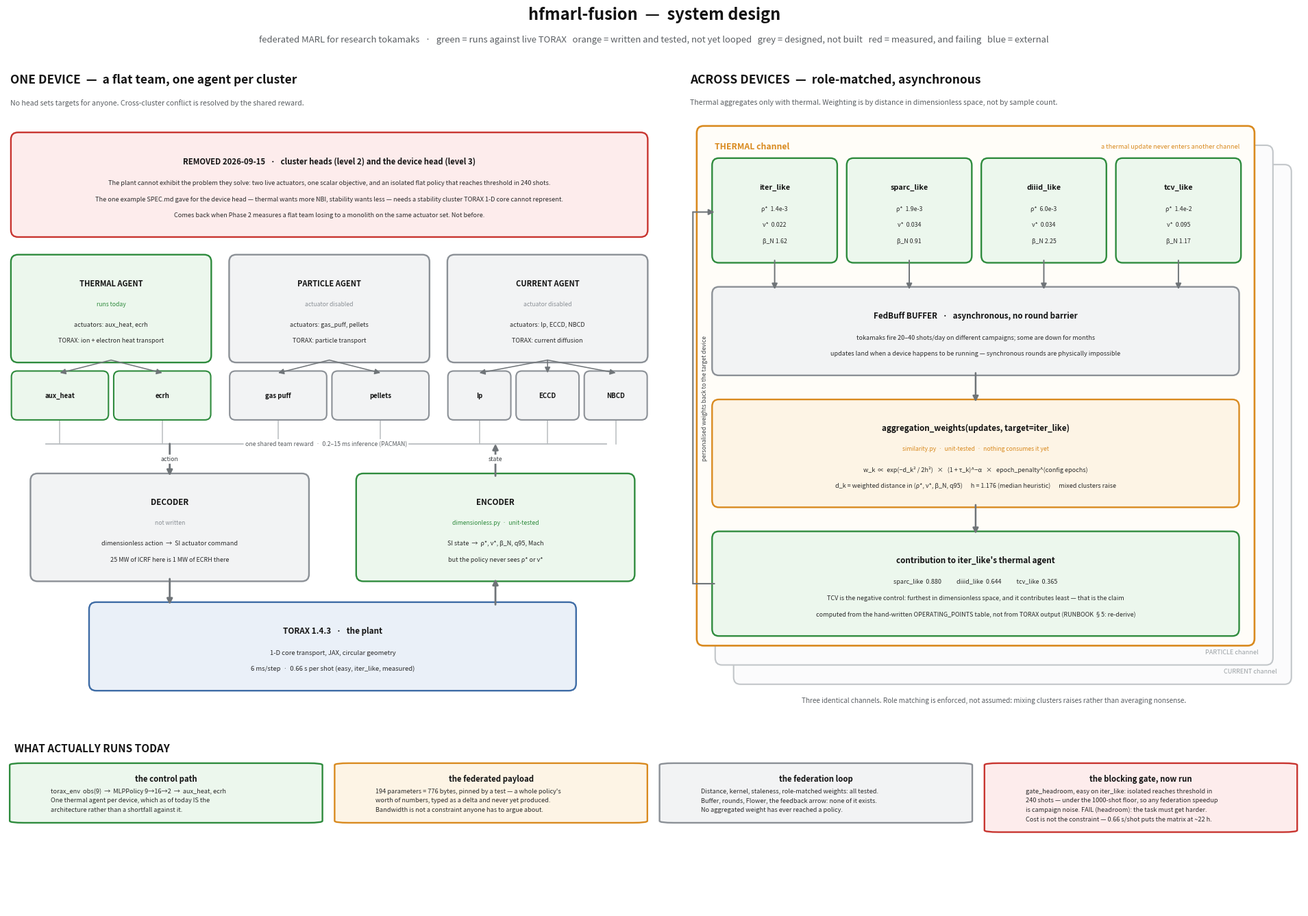

This figure's Python source: (Note: this script raises an exception after producing the figure.)
"""System design: the three-level stack, and the federation that joins devices.

`fig_architecture.py` draws the code -- which module calls which. This draws the
SYSTEM: who decides what, on which clock, and what crosses between machines.

Every box is coloured by what is true today, not by what SPEC.md asks for.
Two of the three agents are grey because their actuators are disabled; the
numbers in the aggregation panel are real output from `describe_devices.py`.
"""
from pathlib import Path

import matplotlib
matplotlib.use("Agg")
import matplotlib.pyplot as plt
from matplotlib.patches import FancyArrowPatch, FancyBboxPatch

VERIFIED = "#2e8b3d"
WRITTEN = "#d98a1f"
SCAFFOLD = "#8b9096"
EXTERNAL = "#3d6ba5"
BLOCKED = "#c8342f"
FACE = {VERIFIED: "#ecf7ed", WRITTEN: "#fdf4e5", SCAFFOLD: "#f2f3f4",
        EXTERNAL: "#eaf0f8", BLOCKED: "#fdecec"}
INK = "#141414"
MUTED = "#5a5e62"

fig = plt.figure(figsize=(19.2, 13.6))
gs = fig.add_gridspec(2, 1, height_ratios=[3.05, 0.82], hspace=0.07,
                      left=0.008, right=0.992, top=0.925, bottom=0.018)
gs_top = gs[0].subgridspec(1, 2, width_ratios=[1.06, 1.0], wspace=0.045)
axL = fig.add_subplot(gs_top[0])
axR = fig.add_subplot(gs_top[1])
axB = fig.add_subplot(gs[1])
for a in (axL, axR, axB):
    a.set_xlim(0, 100)
    a.set_ylim(0, 100)
    a.axis("off")

# The panels have very different aspect ratios, so a "line" is a different
# number of y-units in each. Every box computes its own height from its
# content in the metrics of the panel it lives on -- boxes sized by eye is
# exactly how text ends up sitting on a border.
METRICS = {
    "tall": dict(pad_t=2.4, title_h=3.4, sub_h=3.0, gap=0.4, line_h=2.5,
                 pad_b=1.8),
    "wide": dict(pad_t=5.0, title_h=7.0, sub_h=6.0, gap=1.0, line_h=5.4,
                 pad_b=4.5),
}


def box(ax, x, top, w, colour, title=None, lines=(), sub=None, m="tall",
        tfs=8.4, fs=6.8, align="center", zorder=2, face=None, min_h=0.0,
        dashed=False):
    """Draw a box anchored by its TOP edge; height follows content.

    Returns the bottom edge, so the next row can be placed from it.
    """
    g = METRICS[m]
    h = (g["pad_t"] + (g["title_h"] if title else 0)
         + (g["sub_h"] if sub else 0)
         + (g["gap"] + len(lines) * g["line_h"] if lines else 0)
         + g["pad_b"])
    h = max(h, min_h)
    y = top - h
    ax.add_patch(FancyBboxPatch(
        (x, y), w, h, boxstyle="round,pad=0.38,rounding_size=1.1",
        linewidth=1.7, edgecolor=colour,
        facecolor=FACE[colour] if face is None else face, zorder=zorder))
    cx = x + w / 2
    cursor = top - g["pad_t"]
    if title:
        ax.text(cx, cursor - g["title_h"] / 2, title, ha="center", va="center",
                fontsize=tfs, fontweight="bold", color=INK, zorder=zorder + 1)
        cursor -= g["title_h"]
    if sub:
        ax.text(cx, cursor - g["sub_h"] / 2, sub, ha="center", va="center",
                fontsize=fs - 0.3, style="italic", color=colour,
                zorder=zorder + 1)
        cursor -= g["sub_h"]
    if lines:
        cursor -= g["gap"]
        tx = cx if align == "center" else x + 2.8
        for ln in lines:
            ax.text(tx, cursor - g["line_h"] / 2, ln, ha=align, va="center",
                    fontsize=fs, color="#2b2b2b", zorder=zorder + 1)
            cursor -= g["line_h"]
    return y


def arrow(ax, p0, p1, colour="#6f7478", lw=1.5, zorder=5):
    ax.add_patch(FancyArrowPatch(
        p0, p1, arrowstyle="-|>", mutation_scale=12, linewidth=lw,
        color=colour, zorder=zorder, shrinkA=0, shrinkB=0))


def tag(ax, x, y, text, colour=MUTED, fs=6.3):
    ax.text(x, y, text, ha="center", va="center", fontsize=fs, color=colour,
            zorder=7, bbox=dict(boxstyle="round,pad=0.24", facecolor="white",
                                edgecolor="none"))


# =========================== LEFT: one device ===============================
axL.text(0.5, 98.5, "ONE DEVICE  —  a flat team, one agent per cluster",
         ha="left", va="top", fontsize=12.5, fontweight="bold", color=INK)
axL.text(0.5, 94.6,
         "No head sets targets for anyone. Cross-cluster conflict is "
         "resolved by the shared reward.",
         ha="left", va="top", fontsize=7.6, color=MUTED)

box(axL, 1, 89, 97, BLOCKED, dashed=True,
    title="REMOVED 2026-09-15   ·   cluster heads (level 2) and the "
          "device head (level 3)",
    lines=["The plant cannot exhibit the problem they solve: two live "
           "actuators, one scalar objective, and an isolated flat policy "
           "that reaches threshold in 240 shots.",
           "The one example SPEC.md gave for the device head — thermal "
           "wants more NBI, stability wants less — needs a stability "
           "cluster TORAX 1-D core cannot represent.",
           "Comes back when Phase 2 measures a flat team losing to a "
           "monolith on the same actuator set. Not before."],
    fs=6.6, tfs=8.2)

AGENTS = [
    ("THERMAL AGENT", VERIFIED, "runs today",
     ["actuators: aux_heat, ecrh", "TORAX: ion + electron heat transport"],
     ["aux_heat", "ecrh"]),
    ("PARTICLE AGENT", SCAFFOLD, "actuator disabled",
     ["actuators: gas_puff, pellets", "TORAX: particle transport"],
     ["gas puff", "pellets"]),
    ("CURRENT AGENT", SCAFFOLD, "actuator disabled",
     ["actuators: Ip, ECCD, NBCD", "TORAX: current diffusion"],
     ["Ip", "ECCD", "NBCD"]),
]
lane_w, lane_gap = 30.0, 3.5
lane_x = [1.0 + i * (lane_w + lane_gap) for i in range(3)]
AGENT_TOP, CHIP_TOP, CHIP_H = 70.0, 52.0, 7.0
BUS_Y = 41.0

for x0, (name, colour, state, lines, actuators) in zip(lane_x, AGENTS):
    abot = box(axL, x0, AGENT_TOP, lane_w, colour, title=name, sub=state,
               lines=lines, fs=6.5, tfs=8.0)
    chip_w = (lane_w - (len(actuators) - 1) * 1.4) / len(actuators)
    for j, act in enumerate(actuators):
        cx0 = x0 + j * (chip_w + 1.4)
        ccx = cx0 + chip_w / 2
        axL.add_patch(FancyBboxPatch(
            (cx0, CHIP_TOP - CHIP_H), chip_w, CHIP_H,
            boxstyle="round,pad=0.30,rounding_size=0.9", linewidth=1.5,
            edgecolor=colour, facecolor=FACE[colour], zorder=2))
        axL.text(ccx, CHIP_TOP - CHIP_H / 2, act, ha="center", va="center",
                 fontsize=6.9, fontweight="bold", color=INK, zorder=3)
        arrow(axL, (x0 + lane_w / 2, abot), (ccx, CHIP_TOP), lw=1.1)
        axL.plot([ccx, ccx], [CHIP_TOP - CHIP_H, BUS_Y],
                 color="#b9bdc0", lw=1.1, zorder=1)

axL.plot([6, 92], [BUS_Y, BUS_Y], color="#b9bdc0", lw=1.3, zorder=1)
tag(axL, 49, BUS_Y, "one shared team reward  ·  0.2–15 ms inference (PACMAN)")

dec_bot = box(axL, 4, 36, 42, SCAFFOLD,
              title="DECODER", sub="not written",
              lines=["dimensionless action  →  SI actuator command",
                     "25 MW of ICRF here is 1 MW of ECRH there"], fs=6.5)
enc_bot = box(axL, 54, 36, 42, VERIFIED,
              title="ENCODER", sub="dimensionless.py  ·  unit-tested",
              lines=["SI state  →  ρ*, ν*, β_N, q95, Mach",
                     "but the policy never sees ρ* or ν*"], fs=6.5)

arrow(axL, (25, BUS_Y), (25, 36), lw=2.0)
arrow(axL, (25, dec_bot), (25, 16), lw=2.0)
arrow(axL, (75, 16), (75, enc_bot), lw=2.0)
arrow(axL, (75, 36), (75, BUS_Y), lw=2.0)
tag(axL, 25, 38.6, "action", colour="#3f4346")
tag(axL, 75, 38.6, "state", colour="#3f4346")

box(axL, 13, 16, 74, EXTERNAL,
    title="TORAX 1.4.3   ·   the plant",
    lines=["1-D core transport, JAX, circular geometry",
           "6 ms/step  ·  0.66 s per shot (easy, iter_like, measured)"],
    fs=6.8)

# ======================= RIGHT: across devices ==============================
axR.text(0.5, 98.5, "ACROSS DEVICES  —  role-matched, asynchronous",
         ha="left", va="top", fontsize=12.5, fontweight="bold", color=INK)
axR.text(0.5, 94.6,
         "Thermal aggregates only with thermal. Weighting is by distance in "
         "dimensionless space, not by sample count.",
         ha="left", va="top", fontsize=7.6, color=MUTED)

CARD_X, CARD_W, CARD_TOP, CARD_BOT = 2.0, 90.0, 90.0, 10.0
for k, (d, label) in enumerate([(6.0, "CURRENT channel"),
                                (3.0, "PARTICLE channel")]):
    axR.add_patch(FancyBboxPatch(
        (CARD_X + d, CARD_BOT - d), CARD_W, CARD_TOP - CARD_BOT,
        boxstyle="round,pad=0.38,rounding_size=1.1",
        linewidth=1.5, edgecolor="#c2c6c9", facecolor="#fbfbfc", zorder=1 + k))
    # Only the sliver BELOW the front card is visible, so the label goes
    # there -- at the top it would sit behind the thermal channel.
    axR.text(CARD_X + d + CARD_W - 2.0, CARD_BOT - d + 1.6, label,
             ha="right", va="center", fontsize=6.6, color="#9aa0a4",
             zorder=2 + k)

axR.add_patch(FancyBboxPatch(
    (CARD_X, CARD_BOT), CARD_W, CARD_TOP - CARD_BOT,
    boxstyle="round,pad=0.38,rounding_size=1.1",
    linewidth=1.9, edgecolor=WRITTEN, facecolor="#fffdf8", zorder=3))
axR.text(4.5, 87.2, "THERMAL channel", ha="left", va="center", fontsize=8.8,
         fontweight="bold", color=WRITTEN, zorder=4)
axR.text(90.0, 87.2, "a thermal update never enters another channel",
         ha="right", va="center", fontsize=6.6, style="italic", color=WRITTEN,
         zorder=4)

INNER_X, INNER_W = 4.5, 85.0

DEVICES = [
    ("iter_like", ["ρ*  1.4e-3", "ν*  0.022", "β_N 1.62"]),
    ("sparc_like", ["ρ*  1.9e-3", "ν*  0.034", "β_N 0.91"]),
    ("diiid_like", ["ρ*  6.0e-3", "ν*  0.034", "β_N 2.25"]),
    ("tcv_like", ["ρ*  1.4e-2", "ν*  0.095", "β_N 1.17"]),
]
dw, dgap, dx0 = 19.6, 2.3, INNER_X
dev_bot = 0.0
for i, (name, lines) in enumerate(DEVICES):
    x = dx0 + i * (dw + dgap)
    dev_bot = box(axR, x, 85.0, dw, VERIFIED, title=name, lines=lines,
                  fs=6.3, tfs=7.8, zorder=4)
    arrow(axR, (x + dw / 2, dev_bot), (x + dw / 2, 65.0), lw=1.4, zorder=5)

buf_bot = box(axR, INNER_X, 65.0, INNER_W, SCAFFOLD,
              title="FedBuff BUFFER   ·   asynchronous, no round barrier",
              lines=["tokamaks fire 20–40 shots/day on different campaigns; "
                     "some are down for months",
                     "updates land when a device happens to be running — "
                     "synchronous rounds are physically impossible"],
              fs=6.5, zorder=4)
arrow(axR, (47.0, buf_bot), (47.0, 47.5), lw=1.8, zorder=5)

agg_bot = box(axR, INNER_X, 47.5, INNER_W, WRITTEN,
              title="aggregation_weights(updates, target=iter_like)",
              sub="similarity.py  ·  unit-tested  ·  nothing consumes it yet",
              lines=["w_k  ∝  exp(−d_k² / 2h²)   ×   (1 + τ_k)^−α   ×   "
                     "epoch_penalty^(config epochs)",
                     "d_k = weighted distance in (ρ*, ν*, β_N, q95)      "
                     "h = 1.176 (median heuristic)      mixed clusters raise"],
              fs=6.5, zorder=4)
arrow(axR, (47.0, agg_bot), (47.0, 27.0), lw=1.8, zorder=5)

con_bot = box(axR, INNER_X, 27.0, INNER_W, VERIFIED,
              title="contribution to iter_like's thermal agent",
              lines=["sparc_like  0.880           diiid_like  0.644"
                     "           tcv_like  0.365",
                     "TCV is the negative control: furthest in dimensionless "
                     "space, and it contributes least — that is the claim",
                     "computed from the hand-written OPERATING_POINTS table, "
                     "not from TORAX output (RUNBOOK §5: re-derive)"],
              fs=6.5, zorder=4)

# The aggregated model goes back to the target device, routed outside the card.
fb_y = (con_bot + 27.0) / 2
fb_in = 77.0
fb_x = 1.0
for a, b in [((INNER_X, fb_y), (fb_x, fb_y)),
             ((fb_x, fb_y), (fb_x, fb_in))]:
    axR.add_patch(FancyArrowPatch(
        a, b, arrowstyle="-", linewidth=1.5, color="#6f7478", zorder=6,
        shrinkA=0, shrinkB=0))
arrow(axR, (fb_x, fb_in), (INNER_X, fb_in), lw=1.5, zorder=6)
axR.text(2.9, (fb_y + fb_in) / 2,
         "personalised weights back to the target device",
         ha="center", va="center", fontsize=6.1, color="#3f4346",
         rotation=90, zorder=7)

axR.text(50.0, 1.2,
         "Three identical channels. Role matching is enforced, not assumed: "
         "mixing clusters raises rather than averaging nonsense.",
         ha="center", va="center", fontsize=7.2, color=MUTED, style="italic")

# =========================== BOTTOM: reality ================================
axB.text(0.6, 96, "WHAT ACTUALLY RUNS TODAY", ha="left", va="top",
         fontsize=11.0, fontweight="bold", color=INK)

REALITY = [
    ("the control path", VERIFIED,
     ["torax_env  obs(9)  →  MLPPolicy 9→16→2  →  aux_heat, ecrh",
      "One thermal agent per device, which as of today IS the",
      "architecture rather than a shortfall against it."]),
    ("the federated payload", WRITTEN,
     ["194 parameters = 776 bytes, pinned by a test — a whole policy's",
      "worth of numbers, typed as a delta and never yet produced.",
      "Bandwidth is not a constraint anyone has to argue about."]),
    ("the federation loop", SCAFFOLD,
     ["Distance, kernel, staleness, role-matched weights: all tested.",
      "Buffer, rounds, Flower, the feedback arrow: none of it exists.",
      "No aggregated weight has ever reached a policy."]),
    ("the blocking gate, now run", BLOCKED,
     ["gate_headroom, easy on iter_like: isolated reaches threshold in",
      "240 shots — under the 1000-shot floor, so any federation speedup",
      "is campaign noise. FAIL (headroom): the task must get harder.",
      "Cost is not the constraint — 0.66 s/shot puts the matrix at ~22 h."]),
]
rw, rgap = 23.4, 1.7
for i, (name, colour, lines) in enumerate(REALITY):
    x = 0.6 + i * (rw + rgap)
    box(axB, x, 84, rw, colour, title=name, lines=lines, m="wide",
        fs=6.6, tfs=8.2, align="left")

fig.text(0.5, 0.973, "hfmarl-fusion  —  system design",
         ha="center", fontsize=17, fontweight="bold", color="#121212")
fig.text(0.5, 0.949,
         "federated MARL for research tokamaks   ·   "
         "green = runs against live TORAX   orange = written and tested, "
         "not yet looped   grey = designed, not built   "
         "red = measured, and failing   blue = external",
         ha="center", fontsize=9.4, color=MUTED)

out = Path(__file__).resolve().parents[1] / "results" / "audit"
out.mkdir(parents=True, exist_ok=True)
path = out / "system_design.png"
fig.savefig(path, dpi=135, facecolor="white")
print("wrote", path)
